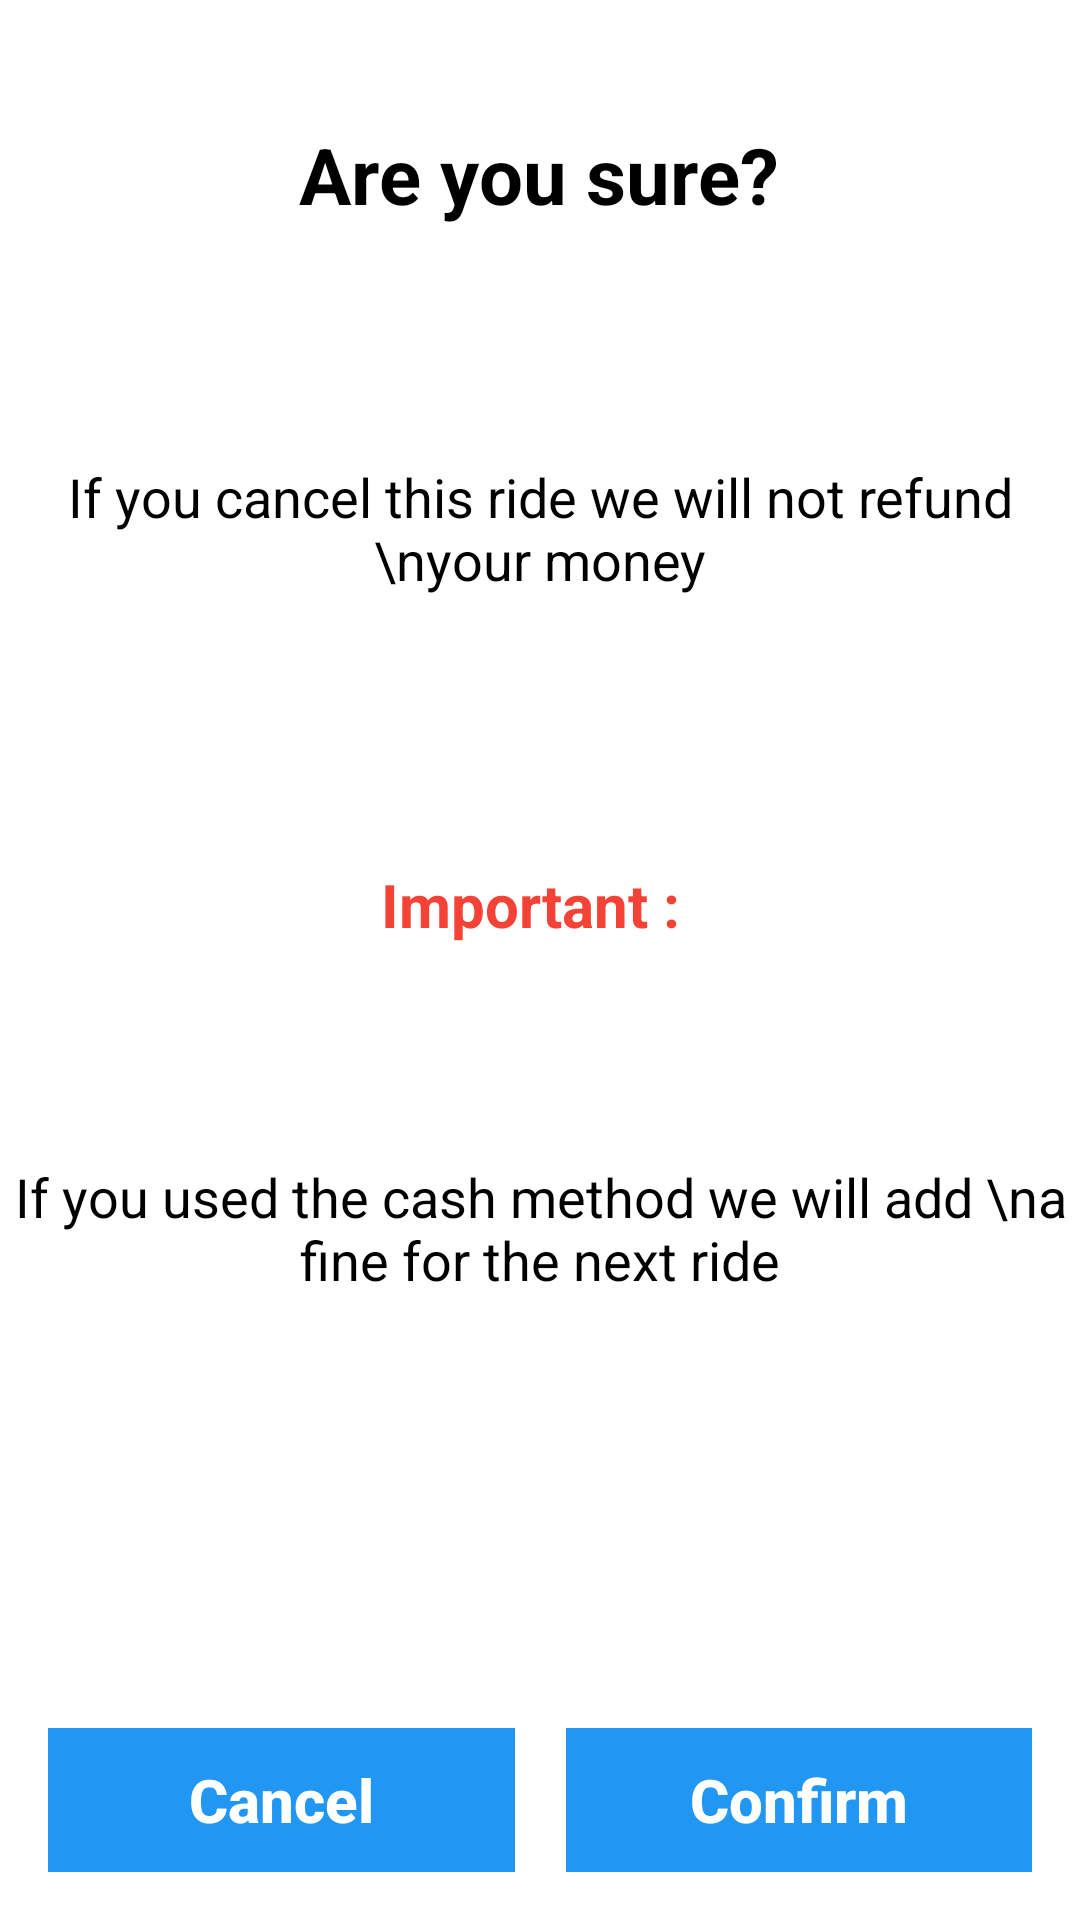

This screen was rendered from an Android layout file. Write that file and the resources it references.
<!-- AndroidManifest.xml: application theme Theme.CabsLanka -->
<!-- res/layout/custom_dialog_confirmation.xml -->
<?xml version="1.0" encoding="utf-8"?>
<androidx.constraintlayout.widget.ConstraintLayout xmlns:android="http://schemas.android.com/apk/res/android"
    xmlns:app="http://schemas.android.com/apk/res-auto"
    xmlns:tools="http://schemas.android.com/tools"
    android:layout_width="match_parent"
    android:layout_height="wrap_content"
    android:background="@android:color/white"
    tools:layout_editor_absoluteX="-3dp"
    tools:layout_editor_absoluteY="-5dp">

    <TextView
        android:id="@+id/textViewTitle"
        android:layout_width="wrap_content"
        android:layout_height="wrap_content"
        android:layout_centerHorizontal="true"
        android:text="Are you sure?"
        android:textColor="@color/black"
        android:textSize="26sp"
        android:textStyle="bold"
        app:layout_constraintBottom_toBottomOf="parent"
        app:layout_constraintEnd_toEndOf="parent"
        app:layout_constraintHorizontal_bias="0.498"
        app:layout_constraintStart_toStartOf="parent"
        app:layout_constraintTop_toTopOf="parent"
        app:layout_constraintVertical_bias="0.067" />

    <TextView
        android:id="@+id/textViewSubTitle"
        android:layout_width="wrap_content"
        android:layout_height="wrap_content"
        android:layout_centerHorizontal="true"
        android:text="If you cancel this ride we will not refund \nyour money"
        android:textAlignment="center"
        android:textColor="@color/black"
        android:textSize="18sp"
        app:layout_constraintBottom_toBottomOf="parent"
        app:layout_constraintEnd_toEndOf="parent"
        app:layout_constraintStart_toStartOf="parent"
        app:layout_constraintTop_toTopOf="parent"
        app:layout_constraintVertical_bias="0.258" />

    <TextView
        android:id="@+id/textViewSubTitle2"
        android:layout_width="wrap_content"
        android:layout_height="wrap_content"
        android:layout_centerHorizontal="true"
        android:text="Important : "
        android:textAlignment="center"
        android:textColor="#F44336"
        android:textSize="20sp"
        android:textStyle="bold"
        app:layout_constraintBottom_toBottomOf="parent"
        app:layout_constraintEnd_toEndOf="parent"
        app:layout_constraintHorizontal_bias="0.498"
        app:layout_constraintStart_toStartOf="parent"
        app:layout_constraintTop_toTopOf="parent"
        app:layout_constraintVertical_bias="0.47" />

    <TextView
        android:id="@+id/textViewSubTitle3"
        android:layout_width="wrap_content"
        android:layout_height="wrap_content"
        android:layout_centerHorizontal="true"
        android:text="If you used the cash method we will add \na fine for the next ride"
        android:textAlignment="center"
        android:textColor="@color/black"
        android:textSize="18sp"
        app:layout_constraintBottom_toBottomOf="parent"
        app:layout_constraintEnd_toEndOf="parent"
        app:layout_constraintStart_toStartOf="parent"
        app:layout_constraintTop_toTopOf="parent"
        app:layout_constraintVertical_bias="0.65" />

    <View
        android:id="@+id/divider"
        android:layout_width="1dp"
        android:layout_height="320dp"
        app:layout_constraintBottom_toBottomOf="parent"
        app:layout_constraintEnd_toEndOf="parent"
        app:layout_constraintStart_toStartOf="parent"
        app:layout_constraintTop_toTopOf="parent" />

    <Button
        android:id="@+id/btnDialogCancel"
        android:layout_width="0dp"
        android:layout_height="wrap_content"
        android:layout_marginStart="16dp"
        android:layout_marginEnd="8dp"
        android:layout_marginBottom="16dp"
        android:background="#2196F3"
        android:stateListAnimator="@null"
        android:text="Cancel"
        android:textAllCaps="false"
        android:textColor="@color/white"
        android:textSize="20dp"
        android:textStyle="bold"
        app:layout_constraintBottom_toBottomOf="parent"
        app:layout_constraintEnd_toStartOf="@+id/divider"
        app:layout_constraintHorizontal_bias="0.0"
        app:layout_constraintStart_toStartOf="parent" />

    <Button
        android:id="@+id/btnDialogConfirm"
        android:layout_width="0dp"
        android:layout_height="wrap_content"
        android:layout_marginStart="8dp"
        android:layout_marginEnd="16dp"
        android:layout_marginBottom="16dp"
        android:textSize="20dp"
        android:textStyle="bold"
        android:background="#2196F3"
        android:stateListAnimator="@null"
        android:text="Confirm"
        android:textAllCaps="false"
        android:textColor="@color/white"
        app:layout_constraintBottom_toBottomOf="parent"
        app:layout_constraintEnd_toEndOf="parent"
        app:layout_constraintStart_toEndOf="@+id/divider" />

</androidx.constraintlayout.widget.ConstraintLayout>
<!-- resources referenced by this layout -->
<resources>
  <style name="Theme.CabsLanka" parent="Theme.AppCompat.DayNight.DarkActionBar">
          
          <item name="colorPrimary">@color/black</item>
          <item name="colorPrimaryVariant">@color/purple_700</item>
          <item name="colorOnPrimary">@color/black</item>
          
          <item name="colorSecondary">@color/teal_200</item>
          <item name="colorSecondaryVariant">@color/teal_700</item>
          <item name="colorOnSecondary">@color/black</item>
          
          <item name="android:statusBarColor">#2196F3</item>
          
          <item name="android:windowAnimationStyle">@style/DialogAnimation</item> 
      </style>
  <style name="DialogAnimation">
          <item name="android:windowEnterAnimation">@android:anim/fade_in</item>
          <item name="android:windowExitAnimation">@android:anim/fade_out</item>
      </style>
  <!-- not gathered from this repository: default colours our renderer supplied (Android Studio template values) -->
  <color name="purple_700">#FF3700B3</color>
  <color name="teal_200">#FF03DAC5</color>
  <color name="teal_700">#FF018786</color>
  <color name="black">#FF000000</color>
  <color name="white">#FFFFFFFF</color>
</resources>
